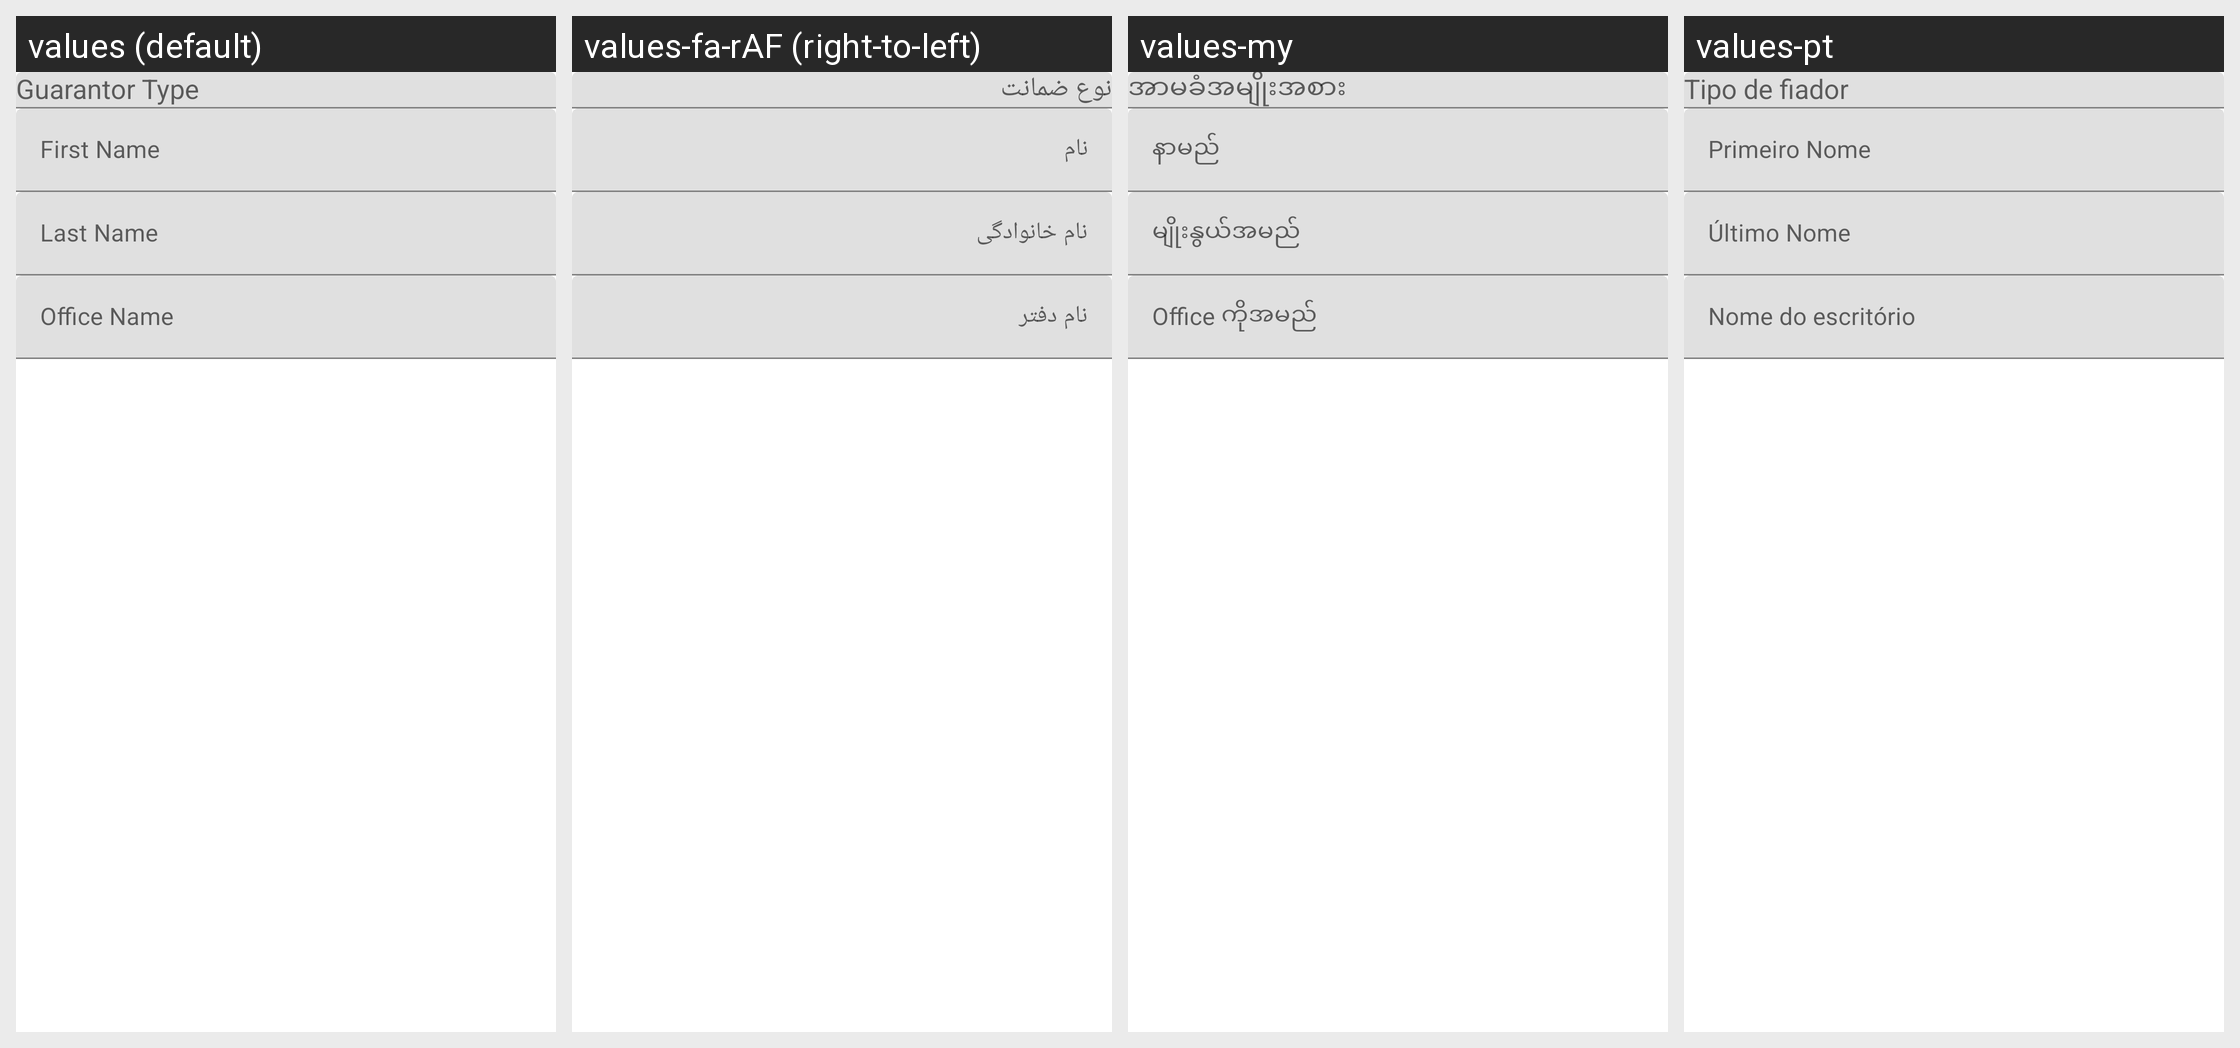

Strings drawn on this Android screen and how each of the app's shown locales translates them:
Android screen res/layout/fragment_add_guarantor.xml rendered under 4 locales, left to right: values (default), values-fa-rAF (right-to-left), values-my, values-pt. Device: Nexus 5 (rendered at 1080×1920; each locale shown at half size, 540×960, under a caption strip naming it); theme AppTheme.
Other locales in the repository, not shown: values-ar, values-bn, values-es, values-fr, values-hi, values-in, values-km, values-kn, values-ml-rIN, values-pl, values-ru, values-sw, values-te, values-ur.
Strings drawn on this screen, with the default value and each locale's value (text and hints the layout hard-codes, and strings that could not be matched under every locale, appear in the picture but are not listed):

first_name
  values: First Name
  values-fa-rAF: نام
  values-my: နာမည်
  values-pt: Primeiro Nome

last_name
  values: Last Name
  values-fa-rAF: نام خانوادگی
  values-my: မျိုးနွယ်အမည်
  values-pt: Último Nome

office_name
  values: Office Name
  values-fa-rAF: نام دفتر
  values-my: Office ကိုအမည်
  values-pt: Nome do escritório
